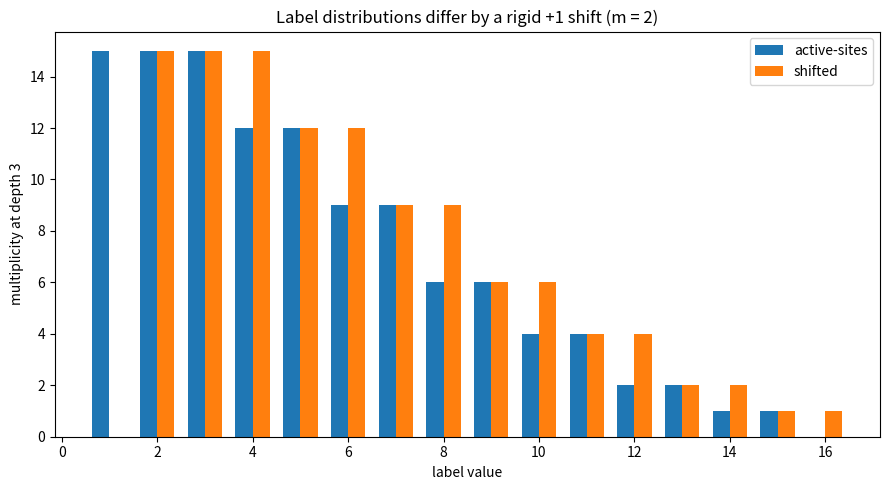

Python code for this plot:
"""Visualization 3: Label distribution and its rigid +1 shift.

Bar chart of the label multiset at a chosen depth for the active-sites tree and
the shifted tree, showing the shifted distribution is the active-sites one
translated by exactly +1 (refined equinumerosity).
"""
from collections import Counter
from typing import Callable, List
import matplotlib.pyplot as plt

def sites_rule(m: int, k: int) -> List[int]:
    return list(range(1, m * k + 2))

def shifted_rule(m: int, k: int) -> List[int]:
    return list(range(2, (m * k - m + 1) + 2))

def level_labels(succ: Callable[[int], List[int]], root: int, depth: int) -> List[int]:
    labels = [root]
    for _ in range(depth):
        nxt: List[int] = []
        for lab in labels:
            nxt.extend(succ(lab))
        labels = nxt
    return labels

def main(m: int = 2, depth: int = 3) -> None:
    s = Counter(level_labels(lambda k: sites_rule(m, k), 1, depth))
    t = Counter(level_labels(lambda k: shifted_rule(m, k), 2, depth))
    fig, ax = plt.subplots(figsize=(9, 5))
    ax.bar([k - 0.18 for k in s], [s[k] for k in s], width=0.36, label="active-sites")
    ax.bar([k + 0.18 for k in t], [t[k] for k in t], width=0.36, label="shifted")
    ax.set_xlabel("label value")
    ax.set_ylabel("multiplicity at depth %d" % depth)
    ax.set_title(f"Label distributions differ by a rigid +1 shift (m = {m})")
    ax.legend()
    plt.tight_layout()
    plt.savefig("labels.png", dpi=150)
    print("wrote labels.png")

if __name__ == "__main__":
    main()
